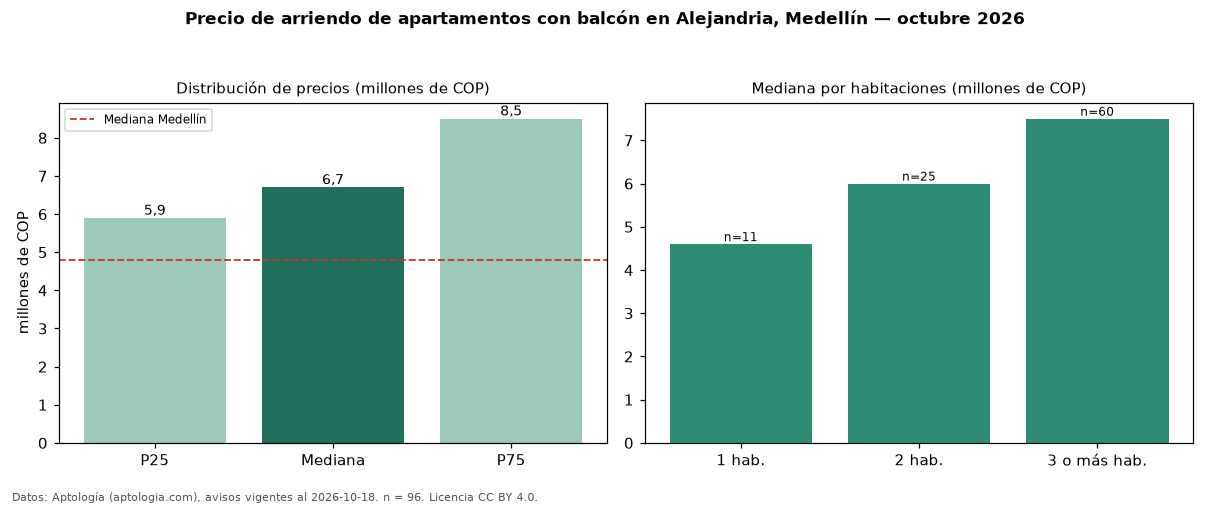

Values plotted in this chart, from the file beside it:
seccion, metrica, valor, moneda, n
filtro, balc, con balcón, , 96
precio, p25, 5895191, COP, 96
precio, mediana, 6700000, COP, 96
precio, p75, 8500000, COP, 96
precio, minimo, 2924700, COP, 96
precio, maximo, 18000000, COP, 96
m2, mediana_precio_m2, 55556, COP, 91
m2, area_mediana_m2, 129.5, m2, 91
banos, mediana_banos, 3.0, , 
parqueadero, pct_con_parqueadero, 100.0, %, 96
estrato, estrato_mas_frecuente, 6, , 96
habitaciones, 1, 4600000, COP, 11
habitaciones, 2, 6000000, COP, 25
habitaciones, 3+, 7500000, COP, 60
ciudad, mediana_ciudad_referencia, 4800000, COP, 
ciudad, mediana_m2_ciudad, 49206, COP, 
fuente, fecha_datos, 2026-10-18, , 
fuente, atribucion, https://www.aptologia.com/arriendo/medel…, , 
fuente, licencia, CC BY 4.0, , 
